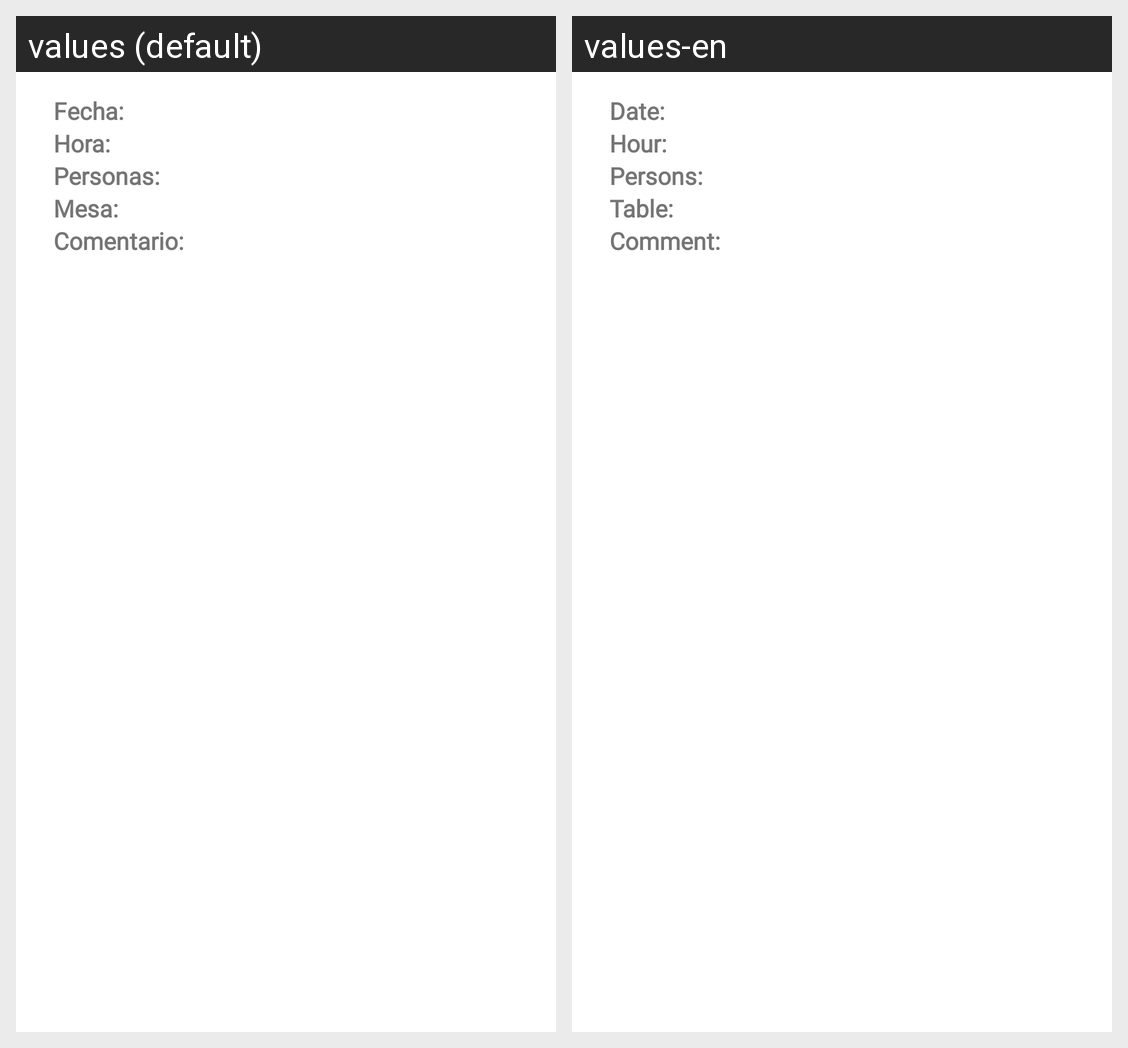

This grid shows one Android layout under two languages. Give, for every string resource on the screen, its name, the default text and each shown locale's text.
Android screen res/layout/reserva_confirmation.xml rendered under 2 locales, left to right: values (default), values-en. Device: Nexus 5 (rendered at 1080×1920; each locale shown at half size, 540×960, under a caption strip naming it); theme Theme.CafeYVino.
Strings drawn on this screen, with the default value and each locale's value (text and hints the layout hard-codes, and strings that could not be matched under every locale, appear in the picture but are not listed):

alert_reserva_fecha
  values: Fecha:
  values-en: Date:

alert_reserva_hora
  values: Hora:
  values-en: Hour:

alert_reserva_pax
  values: Personas:
  values-en: Persons:

alert_reserva_mesa
  values: Mesa:
  values-en: Table:

alert_reserva_comment
  values: Comentario:
  values-en: Comment:
